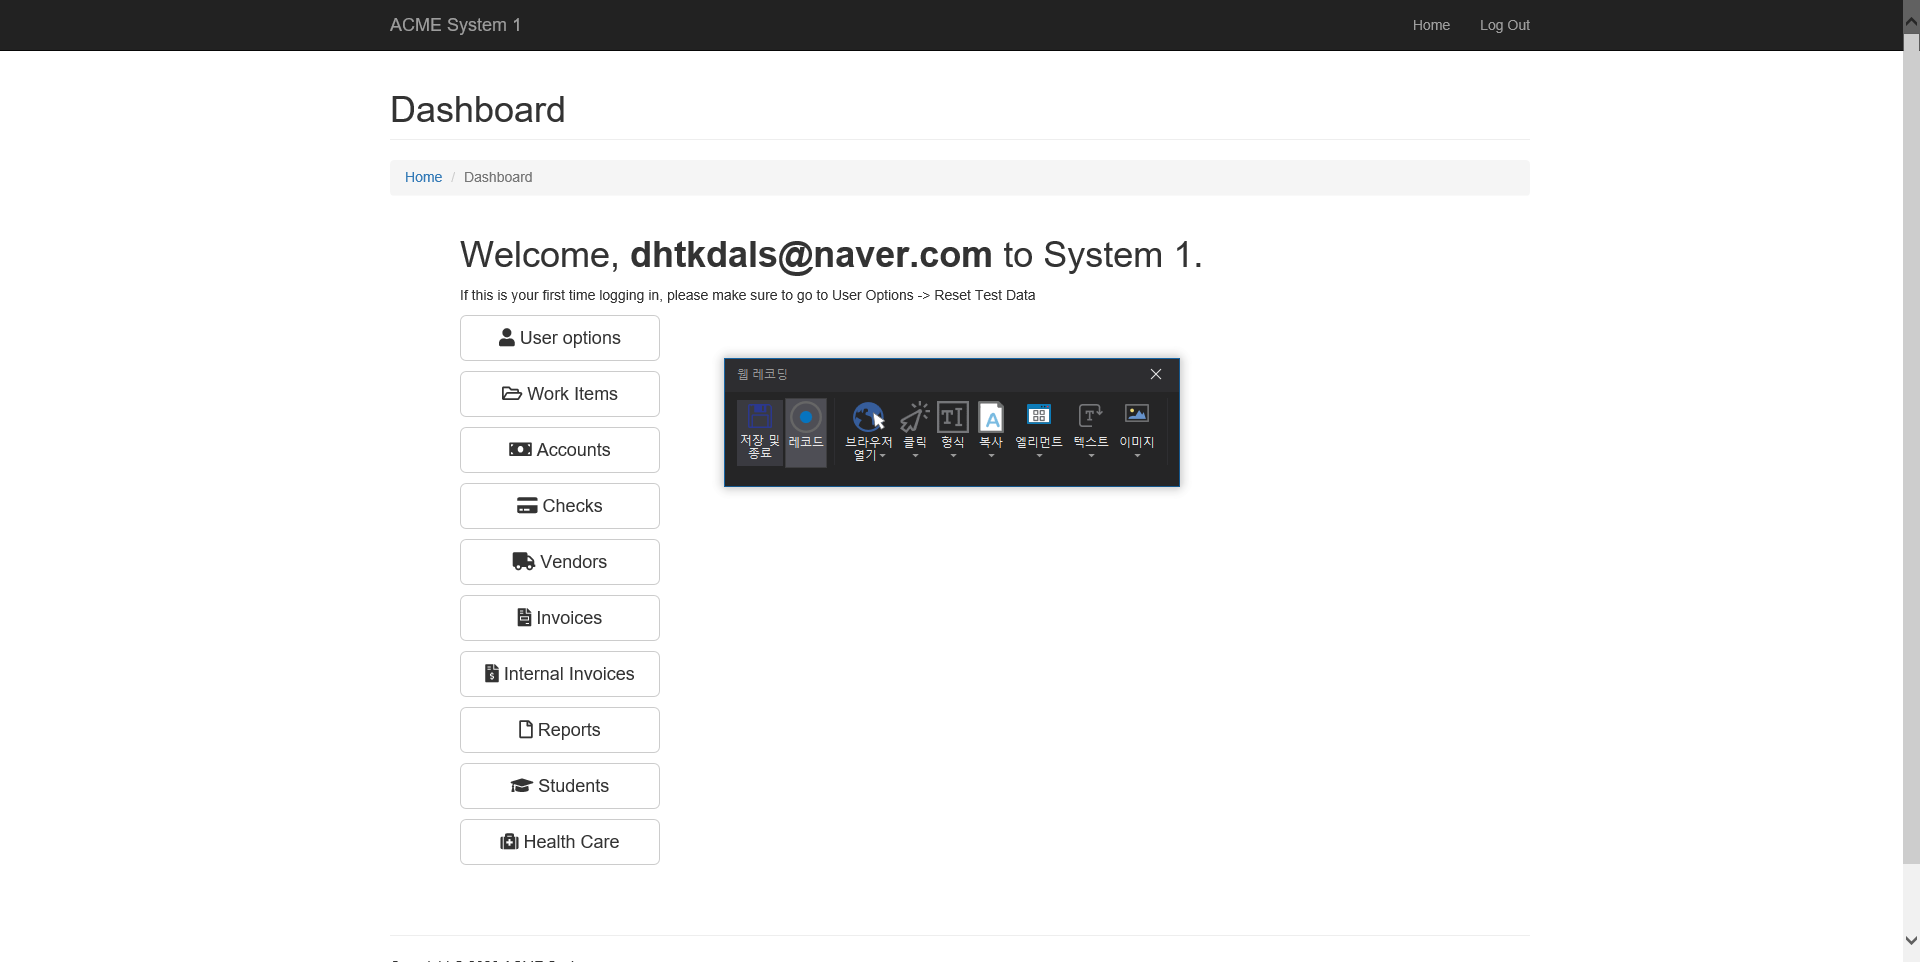
Workflow: Try_Catch

Step 1 [try]: Attach Browser 'ACMESyste Page' in window 'ACME System 1 - Log In'

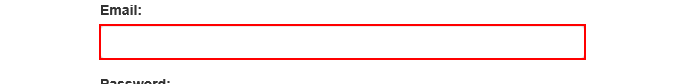
Step 2 [try]: type "[email redacted]" into the text box

Step 3 [try]: type [Password] into the text box (no picture)

Step 4 [try]: click on the button (no picture)

Step 5: click on the button 'Work Items' (no picture)

Step 6 [catch]: Attach Browser 'ACMESyste Page' in window 'ACME System 1 - Log In' (same screen as step 1)

Step 7 [catch]: type [Password] into the text box (no picture)

Step 8 [catch]: click on the button (no picture)

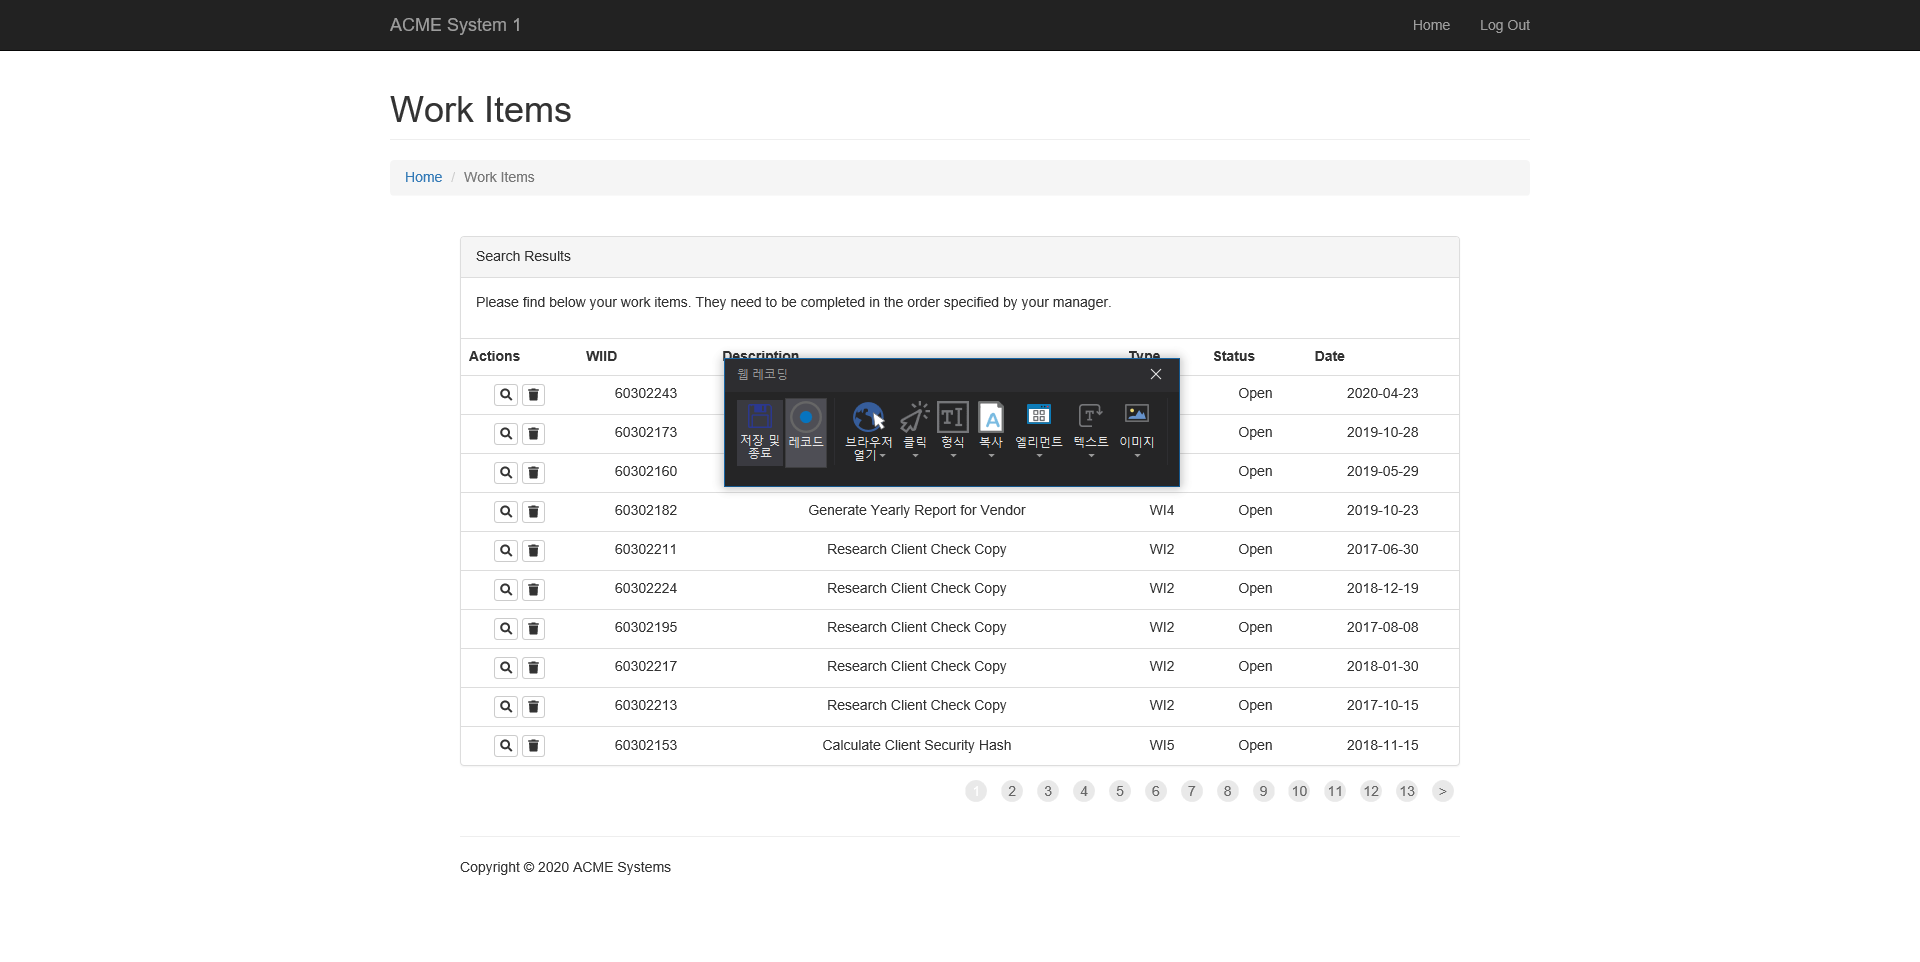
Step 9 [finally]: Attach Browser 'ACMESyste Page' in window 'ACME System 1 - Dashboard'

Step 10 [finally]: click on the button 'Work Items' (no picture)

Step 11: Attach Browser 'ACMESyste Page' in window 'ACME System 1 - Log In' (same screen as step 1)

Step 12: type "[email redacted]" into the text box (same screen as step 2)

Step 13: type [Password] into the text box (no picture)

Step 14: click on the button (no picture)

Step 15: Attach Browser 'ACMESyste Page' in window 'ACME System 1 - Dashboard' (same screen as step 9)